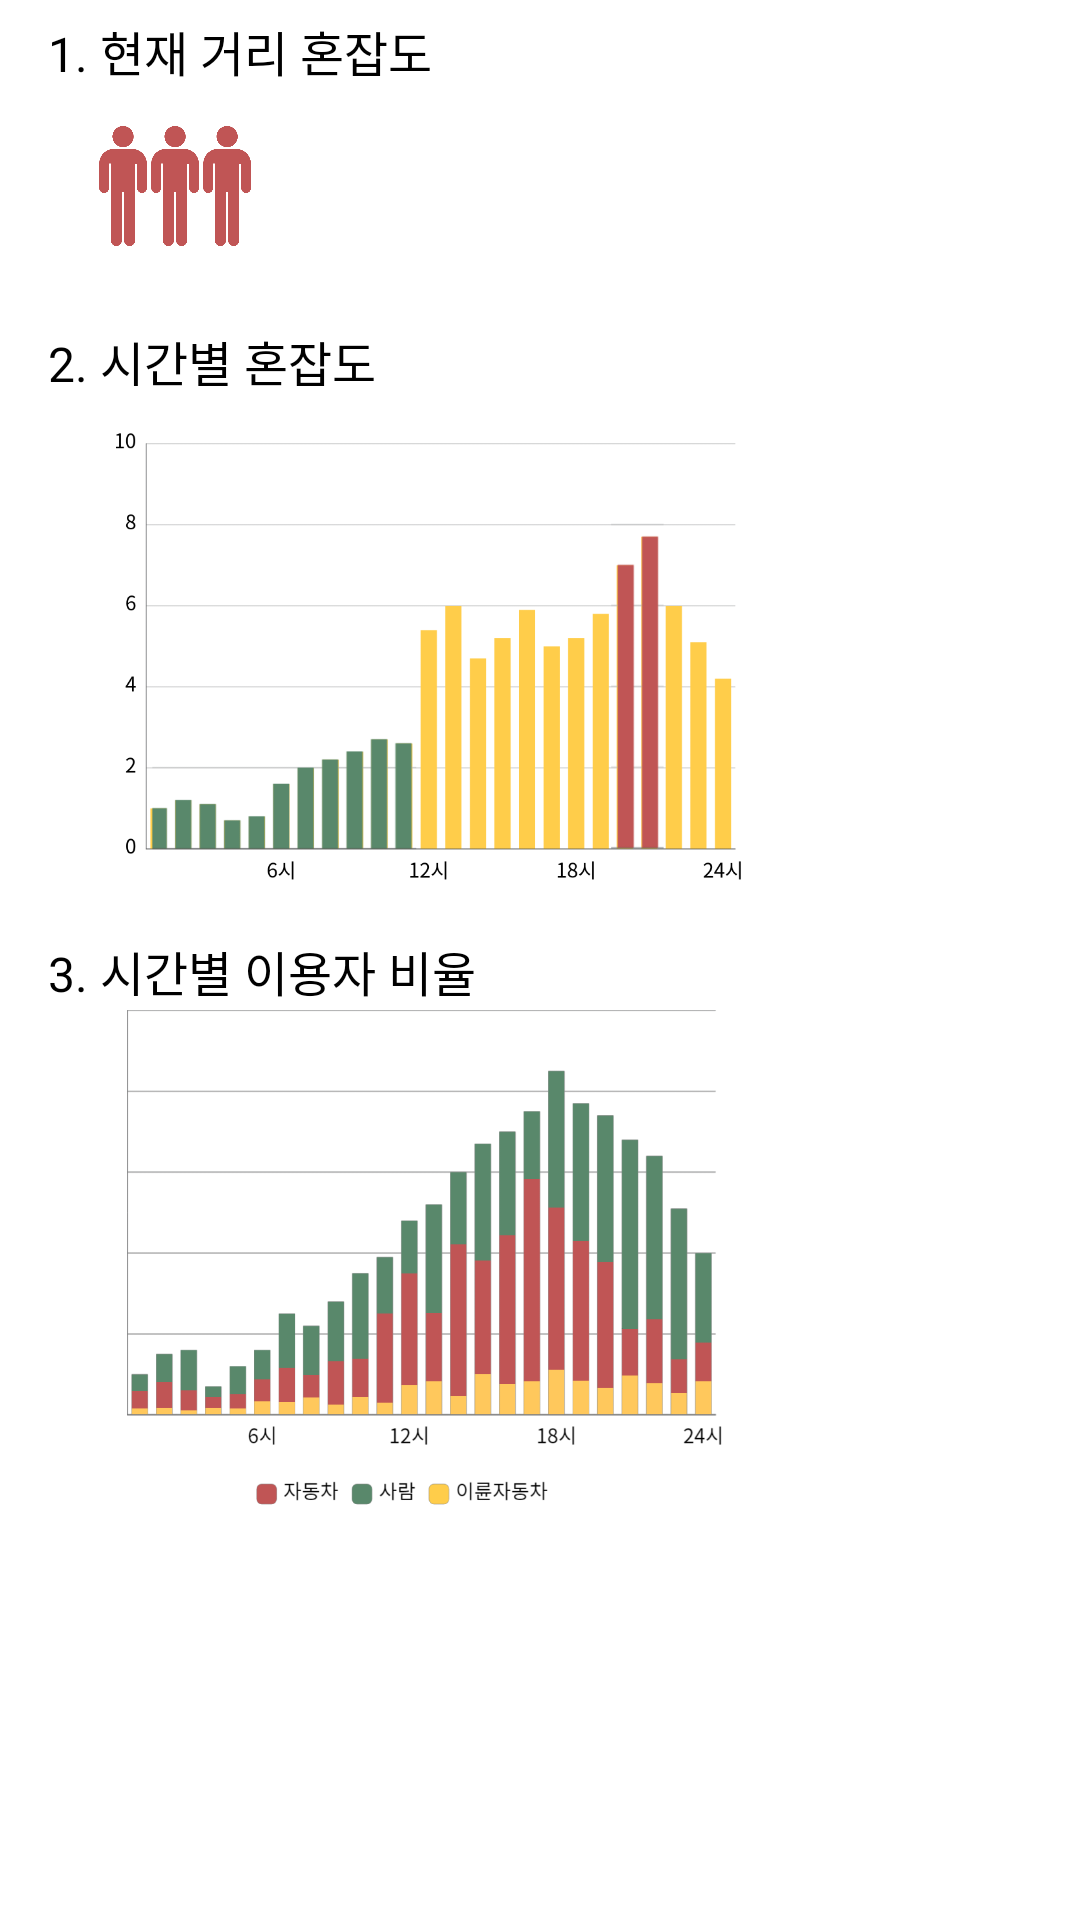

Here is an Android app screen rendered from its layout file. Give the layout XML and the strings, colors and styles it references.
<!-- AndroidManifest.xml: application theme Theme.Crowd_space -->
<!-- res/layout/activity_crossroad.xml -->
<?xml version="1.0" encoding="utf-8"?>
<LinearLayout xmlns:android="http://schemas.android.com/apk/res/android"
    android:orientation="vertical"
    android:layout_width="match_parent"
    android:layout_height="match_parent">



    <TextView
        android:layout_width="wrap_content"
        android:layout_height="wrap_content"
        android:text="1. 현재 거리 혼잡도"
        android:textColor="@color/black"
        android:textSize="16sp"
        android:layout_marginStart="16sp"
        android:layout_marginTop="16px"/>

    <ImageView
        android:layout_width="200px"
        android:layout_height="200px"
        android:src="@drawable/mess"
        android:scaleType="centerCrop"
        android:layout_marginStart="25sp"/>

    <TextView
        android:layout_width="wrap_content"
        android:layout_height="wrap_content"
        android:text="2. 시간별 혼잡도"
        android:textColor="@color/black"
        android:textSize="16sp"
        android:layout_marginStart="16sp"
        android:layout_marginTop="40px"/>

    <ImageView
        android:layout_width="700px"
        android:layout_height="500px"
        android:src="@drawable/crossroad_person"
        android:scaleType="centerCrop"
        android:layout_marginStart="25sp"/>

    <TextView
        android:layout_width="wrap_content"
        android:layout_height="wrap_content"
        android:text="3. 시간별 이용자 비율"
        android:textColor="@color/black"
        android:textSize="16sp"
        android:layout_marginStart="16sp"
        android:layout_marginTop="40px"/>

    <ImageView
        android:layout_width="700px"
        android:layout_height="500px"
        android:src="@drawable/crossroad_4"
        android:layout_marginStart="25sp"/>



</LinearLayout>
<!-- resources referenced by this layout -->
<resources>
  <color name="black">#FF000000</color>
  <!-- drawable crossroad_4: png bitmap (drawable, 28425 bytes) -->
  <!-- drawable crossroad_person: png bitmap (drawable, 21289 bytes) -->
  <!-- drawable mess: png bitmap (drawable, 45292 bytes) -->
  <style name="Theme.Crowd_space" parent="Theme.MaterialComponents.DayNight.DarkActionBar">
          
          <item name="colorPrimary">@color/green</item>
          <item name="colorPrimaryVariant">@color/green</item>
          <item name="colorOnPrimary">@color/white</item>
          
          <item name="colorSecondary">@color/teal_200</item>
          <item name="colorSecondaryVariant">@color/teal_700</item>
          <item name="colorOnSecondary">@color/black</item>
          
          <item name="android:statusBarColor" tools:targetApi="l">?attr/colorPrimaryVariant</item>
          
      </style>
  <color name="green">#59886B</color>
  <color name="white">#FFFFFFFF</color>
  <color name="teal_200">#FF03DAC5</color>
  <color name="teal_700">#FF018786</color>
</resources>
